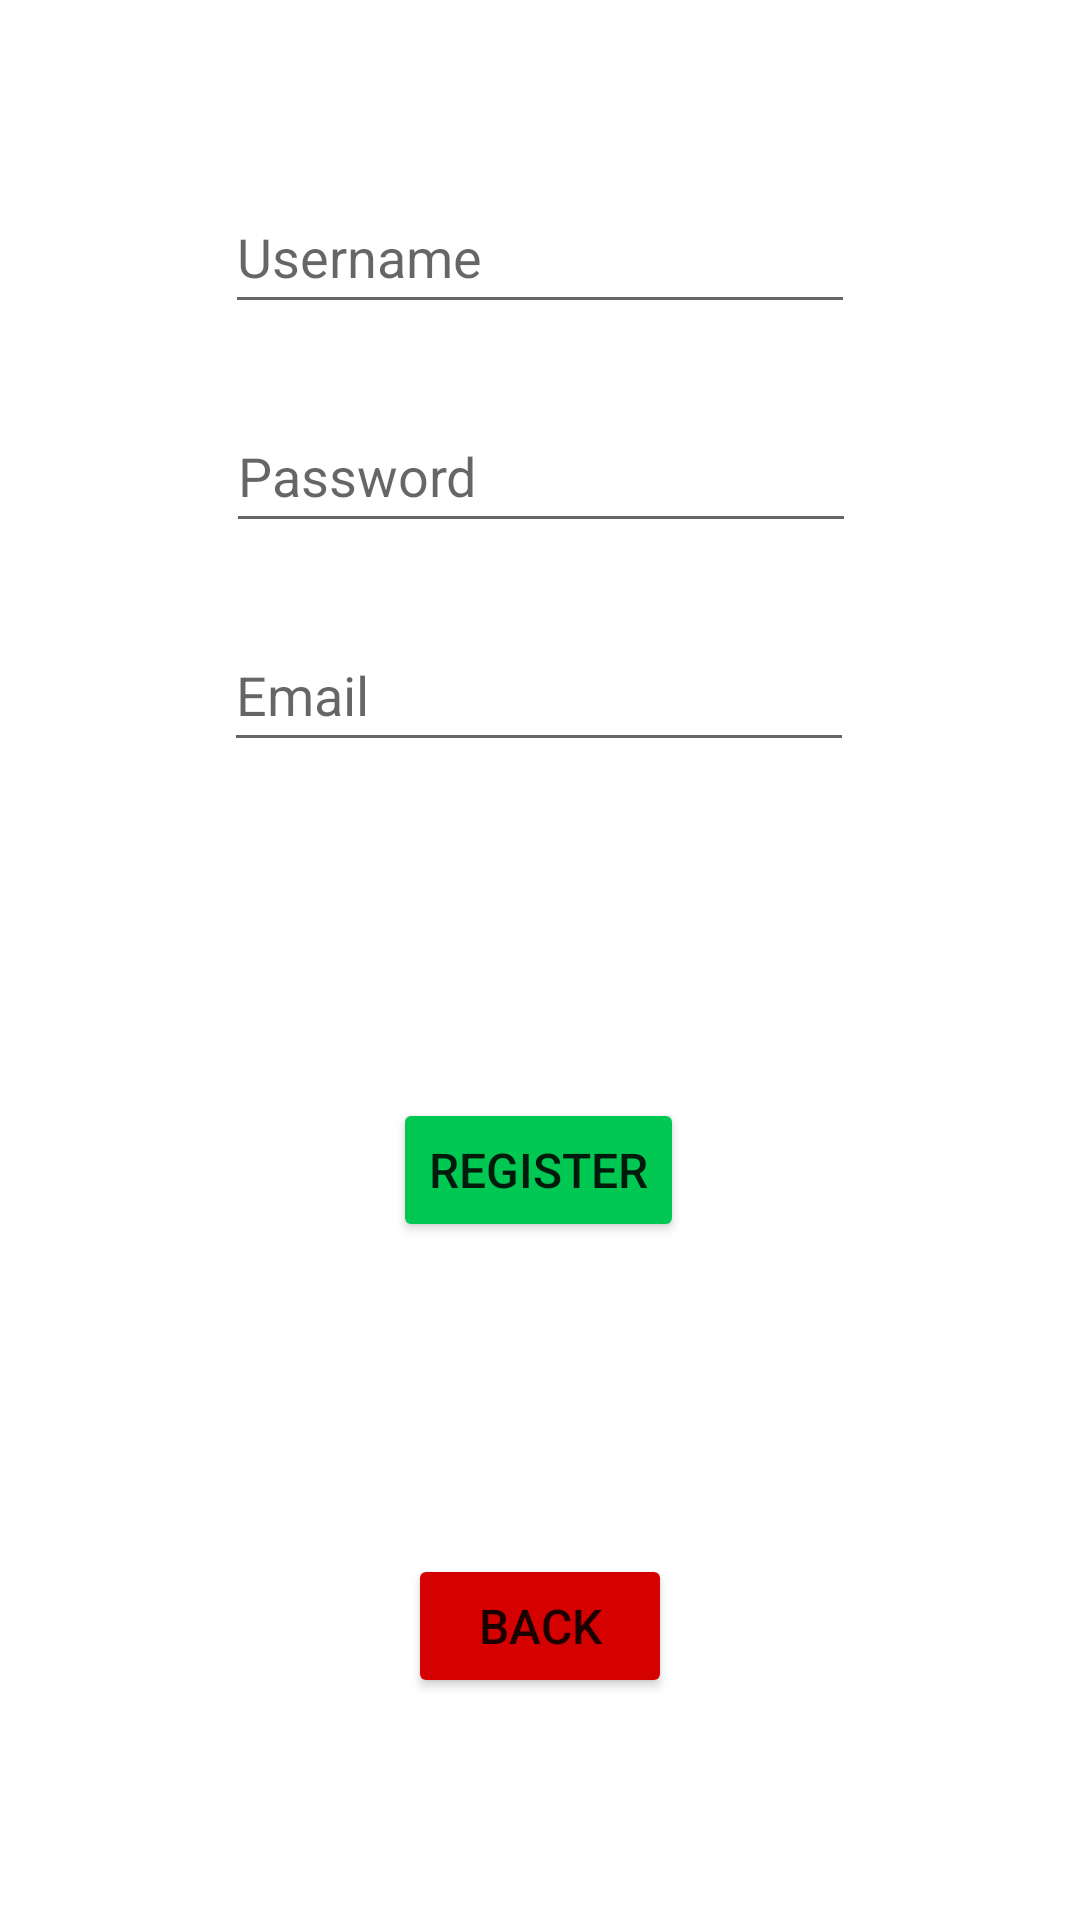

Android layout source for this screen:
<!-- AndroidManifest.xml: application theme Theme.HotelChallenge -->
<!-- res/layout/activity_registration.xml -->
<?xml version="1.0" encoding="utf-8"?>
<androidx.constraintlayout.widget.ConstraintLayout xmlns:android="http://schemas.android.com/apk/res/android"
    xmlns:app="http://schemas.android.com/apk/res-auto"
    xmlns:tools="http://schemas.android.com/tools"
    android:layout_width="match_parent"
    android:layout_height="match_parent"
    tools:context=".RegistrationActivity">

    <EditText
        android:id="@+id/usernameInput"
        android:layout_width="wrap_content"
        android:layout_height="wrap_content"
        android:layout_marginTop="60dp"
        android:ems="10"
        android:hint="Username"
        android:inputType="textPersonName"
        android:minHeight="48dp"
        app:layout_constraintEnd_toEndOf="parent"
        app:layout_constraintStart_toStartOf="parent"
        app:layout_constraintTop_toTopOf="parent" />

    <EditText
        android:id="@+id/passwordInput"
        android:layout_width="wrap_content"
        android:layout_height="wrap_content"
        android:layout_marginTop="25dp"
        android:ems="10"
        android:hint="Password"
        android:inputType="textPersonName|textPassword"
        android:minHeight="48dp"
        app:layout_constraintEnd_toEndOf="parent"
        app:layout_constraintHorizontal_bias="0.502"
        app:layout_constraintStart_toStartOf="parent"
        app:layout_constraintTop_toBottomOf="@+id/usernameInput" />

    <EditText
        android:id="@+id/emailInput"
        android:layout_width="wrap_content"
        android:layout_height="wrap_content"
        android:layout_marginTop="25dp"
        android:ems="10"
        android:hint="Email"
        android:inputType="textPersonName|textEmailAddress"
        android:minHeight="48dp"
        app:layout_constraintEnd_toEndOf="parent"
        app:layout_constraintHorizontal_bias="0.497"
        app:layout_constraintStart_toStartOf="parent"
        app:layout_constraintTop_toBottomOf="@+id/passwordInput" />

    <Button
        android:id="@+id/backButton"
        android:layout_width="wrap_content"
        android:layout_height="wrap_content"
        android:layout_marginBottom="74dp"
        android:backgroundTint="#D50000"
        android:text="Back"
        android:textSize="16sp"
        app:layout_constraintBottom_toBottomOf="parent"
        app:layout_constraintEnd_toEndOf="parent"
        app:layout_constraintStart_toStartOf="parent" />

    <Button
        android:id="@+id/registerUser"
        android:layout_width="wrap_content"
        android:layout_height="wrap_content"
        android:layout_marginBottom="104dp"
        android:backgroundTint="#00C853"
        android:text="Register"
        android:textSize="16sp"
        app:layout_constraintBottom_toTopOf="@+id/backButton"
        app:layout_constraintEnd_toEndOf="parent"
        app:layout_constraintHorizontal_bias="0.498"
        app:layout_constraintStart_toStartOf="parent" />
</androidx.constraintlayout.widget.ConstraintLayout>
<!-- resources referenced by this layout -->
<resources>
  <style name="Theme.HotelChallenge" parent="Theme.MaterialComponents.DayNight.DarkActionBar">
          
          <item name="colorPrimary">@color/purple_500</item>
          <item name="colorPrimaryVariant">@color/purple_700</item>
          <item name="colorOnPrimary">@color/white</item>
          
          <item name="colorSecondary">@color/teal_200</item>
          <item name="colorSecondaryVariant">@color/teal_700</item>
          <item name="colorOnSecondary">@color/black</item>
          
          <item name="android:statusBarColor">?attr/colorPrimaryVariant</item>
          
      </style>
  <color name="purple_500">#FF6200EE</color>
  <color name="purple_700">#FF3700B3</color>
  <color name="white">#FFFFFFFF</color>
  <color name="teal_200">#FF03DAC5</color>
  <color name="teal_700">#FF018786</color>
  <color name="black">#FF000000</color>
</resources>
